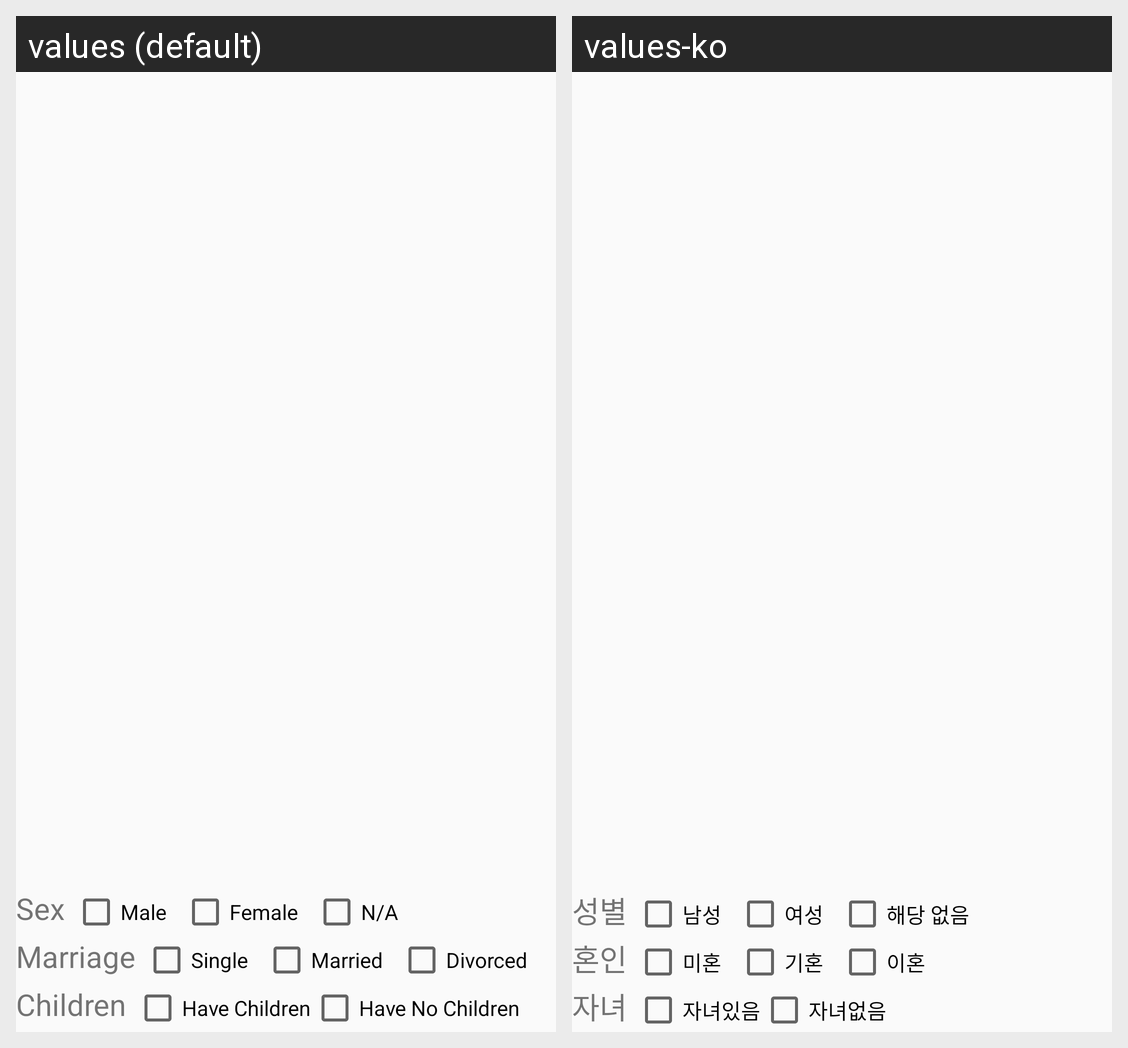

Translations of the strings shown on this Android screen, per locale in the grid:
Android screen res/layout/layout_search_option.xml rendered under 2 locales, left to right: values (default), values-ko. Device: Nexus 5 (rendered at 1080×1920; each locale shown at half size, 540×960, under a caption strip naming it); theme AppTheme.
Strings drawn on this screen, with the default value and each locale's value (text and hints the layout hard-codes, and strings that could not be matched under every locale, appear in the picture but are not listed):

Sex
  values: Sex
  values-ko: 성별

Male
  values: Male
  values-ko: 남성

Female
  values: Female
  values-ko: 여성

NA
  values: N/A
  values-ko: 해당 없음

Marriage
  values: Marriage
  values-ko: 혼인

Single
  values: Single
  values-ko: 미혼

Married
  values: Married
  values-ko: 기혼

Divorced
  values: Divorced
  values-ko: 이혼

Children
  values: Children
  values-ko: 자녀

HaveChildren
  values: Have Children
  values-ko: 자녀있음

HaveNoChildren
  values: Have No Children
  values-ko: 자녀없음
